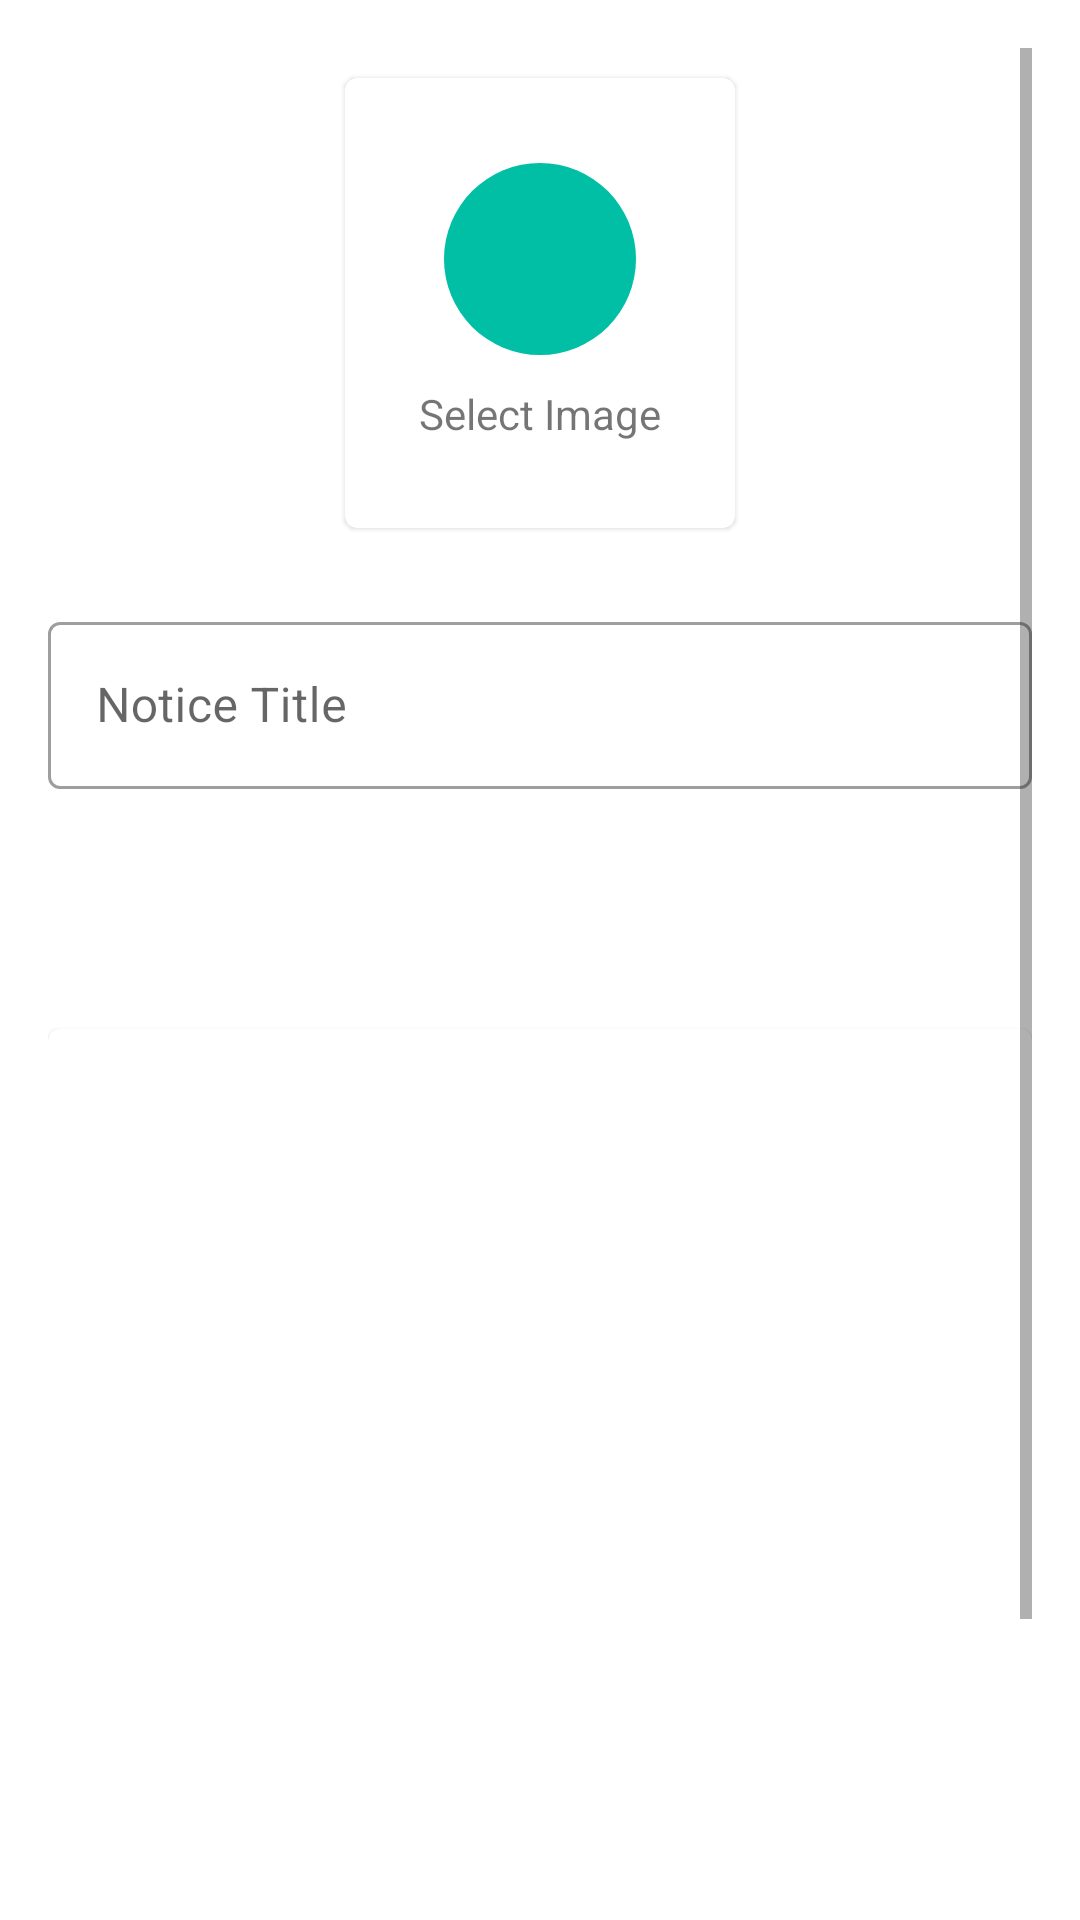

The Android layout XML behind this screen, and the referenced resources:
<!-- AndroidManifest.xml: application theme Theme.MyCollege -->
<!-- res/layout/activity_upolad_notice.xml -->
<?xml version="1.0" encoding="utf-8"?>
<ScrollView xmlns:android="http://schemas.android.com/apk/res/android"
    xmlns:app="http://schemas.android.com/apk/res-auto"
    xmlns:tools="http://schemas.android.com/tools"
    android:layout_width="match_parent"
    android:padding="16dp"
    android:layout_height="match_parent"
    tools:context=".upload_notice">
    <LinearLayout
        android:layout_width="match_parent"
        android:layout_height="match_parent"
        android:orientation="vertical"
        >
        <com.google.android.material.card.MaterialCardView
            android:layout_width="130dp"
            android:layout_height="150dp"
            android:layout_margin="10dp"
            android:id="@+id/upload_notice"
            android:layout_gravity="center"
            android:elevation="5dp"
            >
            <LinearLayout
                android:layout_width="match_parent"
                android:layout_height="match_parent"
                android:orientation="vertical"
                android:gravity="center"
                >
                <ImageView
                    android:layout_width="64dp"
                    android:layout_height="64dp"
                    android:background="@drawable/circle_button"
                    android:src="@drawable/add_image"
                    android:padding="15dp"

                    >


                </ImageView>

                <TextView
                    android:layout_width="wrap_content"
                    android:layout_height="wrap_content"
                    android:text="Select Image"
                    android:layout_marginTop="10dp"
                    >

                </TextView>




            </LinearLayout>





        </com.google.android.material.card.MaterialCardView>

        <com.google.android.material.textfield.TextInputLayout
            style="@style/Widget.MaterialComponents.TextInputLayout.OutlinedBox"
            android:layout_width="match_parent"
            android:layout_marginTop="16dp"
            android:layout_height="match_parent">

            <com.google.android.material.textfield.TextInputEditText
                android:layout_width="match_parent"
                android:layout_height="wrap_content"
                android:id="@+id/notice_title"

                android:hint="Notice Title" />
        </com.google.android.material.textfield.TextInputLayout>
        <com.google.android.material.button.MaterialButton
            android:layout_width="match_parent"
            android:layout_height="wrap_content"
            android:text="Upload Notice"
            android:layout_marginTop="16dp"
            android:background="@drawable/roundbtn"
            android:textAllCaps="false"
            android:id="@+id/upload_notice_button"
            />
        <com.google.android.material.card.MaterialCardView
            android:layout_width="match_parent"
            android:layout_height="400dp"
            android:layout_marginTop="16dp"

            >
            <ImageView
                android:layout_width="match_parent"
                android:layout_height="match_parent"
                android:scaleType="centerCrop"
                android:id="@+id/notice_image_view"/>
        </com.google.android.material.card.MaterialCardView>
    </LinearLayout>

</ScrollView>
<!-- resources referenced by this layout -->
<resources>
  <!-- drawable circle_button (drawable) -->
  <?xml version="1.0" encoding="utf-8"?>
  <shape android:shape="oval"
  
      xmlns:android="http://schemas.android.com/apk/res/android">
      <solid android:color="@color/greenl"></solid>
  
  </shape>
  <style name="Theme.MyCollege" parent="Theme.MaterialComponents.DayNight.NoActionBar">
          
  
          
          <item name="android:statusBarColor">?attr/colorPrimaryVariant</item>
          
      </style>
  <color name="greenl">#00bfa5</color>
</resources>
